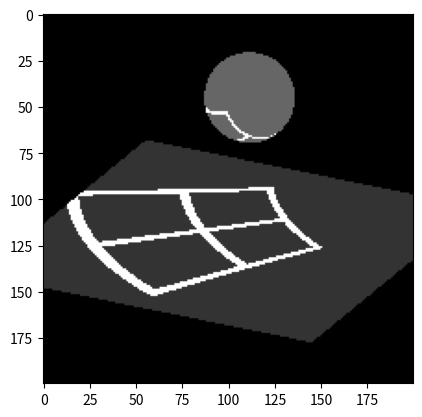

The matplotlib source for this figure:
import scipy as sp
import numpy as np

from matplotlib import pyplot as plt


def onStrip(start, end, width, p):  # start and end of orthogonal line, query point p, line width
    if start[0] == end[0]:  # parallel to y-axis
        dist = p[0] - start[0]
    elif start[1] == end[1]:  # parrallel to x-axis
        dist = p[1] - start[1]
    else:
        raise Exception("query line is not orthogonal to either x or y axis")
    return (abs(dist) - width / 2) <= 1e-8


def sample_grid(p, line_list, width, half_edge_length):
    if (abs(p[0]) > half_edge_length + width / 2) or (abs(p[1]) > half_edge_length + width / 2):
        return 0
    for line in line_list:
        if onStrip(line[0], line[1], width, p):
            # print(line[0], line[1])
            return 1
    return 0


# doing projection between x^2+y^2+(z-z_c)^2=1 sphere to the z=0 plane, requires z_c > 0
# these functions are all global to global with primitives defined above
def sProj(x, y, z, z_c=1):  # stereographic projection
    # using the second formulation from https://en.wikipedia.org/wiki/Stereographic_projection
    # actually, see my ipad note instead of wikipedia
    # return [2*x/(2-z), 2*y/(2-z)]
    return [(z_c + 1) * x / (z_c + 1 - z),
            (z_c + 1) * y / (z_c + 1 - z)]  # TODO: numerical stability for checking zero?


# doing projection from z=0 plane to  x^2+y^2+(z-z_c)^2=1 sphere
def invSProj(X, Y, z_c=1):
    A = 1 / ((1 + z_c) ** 2 + X ** 2 + Y ** 2)
    return [(1 + z_c) * 2 * A * X, (1 + z_c) * 2 * A * Y, z_c - ((1 + z_c) ** 2 - X ** 2 - Y ** 2) * A]


def mapMoebius(p, alpha=0, beta=0, p_offset=[0, 0, 1], verbose=0):
    # this is a 2D to 2D function such that given (X,Y), we should sample from (X',Y') which is the location given by Moebius transformation
    # would be a functor(?) in Ocaml
    # step 1. invSProj (X,Y) -> (x1, y1, z1) centered at p_offset
    x1, y1, z1 = invSProj(p[0] - p_offset[0], p[1] - p_offset[1], p_offset[2])  # global
    x1_, y1_, z1_ = x1, y1, z1 - p_offset[2]  # local
    if verbose:
        print(x1_, y1_, z1_)
    # step 2. (x1,y1,z1)->(x2, y2, z2) rotate and translate back
    p_loc = np.array([[x1_], [y1_], [z1_]])
    # the following part is basically eular angle but not so sure how that should be done in Ocaml
    r_alpha = np.array([[np.cos(-alpha), -np.sin(-alpha), 0],  # rot mat to z-axis of -alpha angle
                        [np.sin(-alpha), np.cos(-alpha), 0],
                        [0, 0, 1]])
    r_beta = np.array([[np.cos(beta), 0, np.sin(beta)],  # rot mat to y-axis of beta angle
                       [0, 1, 0],
                       [-np.sin(beta), 0, np.cos(beta)]])
    p_loc_rot = np.matmul(r_beta, np.matmul(r_alpha, p_loc))  # I think the order matters?
    x2, y2, z2 = p_loc_rot.flatten()
    z2 += 1  # global
    if verbose:
        print(x2, y2, z2)
    # step 3. sProj (x2, y2, z2) -> (X', Y') the location to sample from
    X_p, Y_p = sProj(x2, y2, z2)
    return X_p, Y_p


rad = lambda x: x / 180.0 * np.pi


def pointOnSphere(start, dir_unit):  # ray sphere intersection
    D = np.dot(-start, dir_unit)
    d = np.sqrt(np.linalg.norm(start) ** 2 - D ** 2)
    if (d > 0.98):  # discard boundary detail for visual effect (maybe this will be fixed by doing supersampling?)
        return np.zeros(3)
    l = np.sqrt(1 - d ** 2)
    return unit_vec(start + (D - l) * dir_unit)  # local


def mapSphereSample(p, alpha=0,
                    beta=0):  # given a point on sphere(local coordinates), found where it should map from(global coordinate)
    r_alpha = np.array([[np.cos(-alpha), -np.sin(-alpha), 0],  # rot mat to z-axis of -alpha angle
                        [np.sin(-alpha), np.cos(-alpha), 0],
                        [0, 0, 1]])
    r_beta = np.array([[np.cos(beta), 0, np.sin(beta)],  # rot mat to y-axis of beta angle
                       [0, 1, 0],
                       [-np.sin(beta), 0, np.cos(beta)]])
    p_loc_rot = np.matmul(r_beta, np.matmul(r_alpha, p))
    x2, y2, z2 = p_loc_rot.flatten()
    z2 += 1  # global
    # step 3. sProj (x2, y2, z2) -> (X', Y') the location to sample from
    X_p, Y_p = sProj(x2, y2, z2)
    return X_p, Y_p


unit_vec = lambda p: p / np.linalg.norm(p)


def planeIntersection(start, dir_unit):
    t = -start[2] / dir_unit[2]
    return start + t * dir_unit


def computeDir(view_direction):
    p_unit = unit_vec(np.array(view_direction))  # we assume view_direction is not along z axis

    if p_unit[2] < 1e-10:
        up_dir = np.array([0, 0, 1])
    else:
        up_dir = unit_vec(np.array([0, 0, 1 / p_unit[2]]) - p_unit)
    right_dir = -np.cross(p_unit, up_dir)
    return -p_unit, right_dir, up_dir


def getLines(grid_size=2, half_edge_length=1):
    # this part is probably going to be a functor in Ocaml
    x_l = np.array([1.0 / grid_size * i for i in range(grid_size + 1)])
    x_l = (x_l * 2 - 1) * half_edge_length

    line_list = []

    for i in range(grid_size + 1):
        line_list.append([[x_l[i], -half_edge_length], [x_l[i], half_edge_length]])  # lines that are parallel to y-axis
        line_list.append([[-half_edge_length, x_l[i]], [half_edge_length, x_l[i]]])  # lines that are parallel to x-axis
    line_list = np.array(line_list)
    return line_list


# -------> increase of j
# |   (0,0)  (0,1)
# |   (1,0)  (1,1)
# |/ increase of i

def getImage(sample_method, cameraoffset=1, view_direction=[1, -1, 1], alpha=0, beta=0, p_offset=[0, 0, 1], image_w=200,
             viewsize=8, plane_bd=4, half_edge_length=1, width=0.1, grid_size=2):
    line_list = getLines(grid_size, half_edge_length)
    img = np.empty([image_w, image_w])
    for i in range(image_w):
        for j in range(image_w):
            img[i, j] = sample_method(i, j, line_list, cameraoffset=cameraoffset, view_direction=view_direction,
                                      alpha=alpha, beta=beta, image_w=image_w, p_offset=p_offset, viewsize=viewsize,
                                      plane_bd=plane_bd)
    return img


def sample_plane(i, j, line_list, cameraoffset=1, view_direction=[1, -1, 1], alpha=0, beta=0, p_offset=[0, 0, 1],
                 image_w=200, viewsize=8, plane_bd=4, half_edge_length=1, width=0.1):
    p = [-viewsize + 2.0 * j / image_w * viewsize, viewsize - 2.0 * i / image_w * viewsize]
    # print(image_w)
    # p = [2.0 * j / image_w , - 2.0 * i ]
    # print(p)
    p = mapMoebius(p, alpha, beta, p_offset)
    return sample_grid(p, line_list, width, half_edge_length)


def sample_sphere(i, j, line_list, cameraoffset=1, view_direction=[1, -1, 1], alpha=0, beta=0, p_offset=[0, 0, 1],
                  image_w=200, viewsize=8, plane_bd=4, half_edge_length=1, width=0.1):
    forward_dir, right_dir, up_dir = computeDir(view_direction)  # these are all unit vectors
    p_start = forward_dir * 2 - (2 * i - image_w) / image_w * up_dir + (2 * j - image_w) / image_w * right_dir
    p_on_sphere = pointOnSphere(p_start, forward_dir)
    # print(p_start)
    if np.all(p_on_sphere == 0):
        return 0
    p_on_plane = mapSphereSample(p_on_sphere, alpha, beta)  # TODO: supersampling?
    c = sample_grid(p_on_plane, line_list, width, half_edge_length)
    if c == 0:
        return 0.2
    return c


def sample_all(i, j, line_list, cameraoffset=0, view_direction=[0, -1, 1], alpha=0, beta=0, p_offset=[0, 0, 1],
               image_w=200, viewsize=4, plane_bd=4, half_edge_length=1, width=0.1):
    forward_dir, right_dir, up_dir = computeDir(view_direction)  # these are all unit vectors
    p_start = np.array([0, 0, cameraoffset]) - 1.5 * forward_dir - (2 * i - image_w) / image_w * up_dir * viewsize + (
                2 * j - image_w) / image_w * right_dir * viewsize
    p_start_loc = p_start - np.array(p_offset)
    p_on_sphere = pointOnSphere(p_start_loc, forward_dir)
    if np.all(p_on_sphere == 0):
        # sample from plane
        p_on_plane = planeIntersection(p_start, forward_dir)
        if (abs(p_on_plane[0]) > plane_bd or abs(p_on_plane[1]) > plane_bd):
            return 0
        c = sample_grid(mapMoebius(p_on_plane, alpha, beta, p_offset), line_list, width, half_edge_length)
        if c == 0:
            return 0.2
    else:
        p_on_plane = mapSphereSample(p_on_sphere, alpha, beta)  # TODO: supersampling?
        c = sample_grid(p_on_plane, line_list, width, half_edge_length)
        if c == 0:
            return 0.4
    return c


# ----------------------------------------------------------
# ----------------------------------------------------------
# ascii printer part below:
# ----------------------------------------------------------
# ----------------------------------------------------------

def ascii_printer(img_as_np_ndarray, width_of_terminal=120):
    """
    Given ndarray which is an image,
    print it in ASCII format using nearest neighbor sampling.
    :param img_as_np_ndarray:
    :param width_of_terminal: 80, 120, 160 width all good.
        though 80 is a little small.
    :return:
    """
    image = img_as_np_ndarray
    # numpydata = np.asarray(image)
    # already an ndarray so we are good
    numpydata = image
    # print(type(numpydata))
    # print(numpydata.shape)
    terminal_width = width_of_terminal
    # aspect_ratio = 1 / (image.size[1] / image.size[0])
    aspect_ratio = 1 / (image.shape[1] / image.shape[0])
    terminal_height = int(terminal_width / aspect_ratio)
    img = numpydata
    # pixel_ascii_map = "`^\",:;Il!i~+_-?][}{1)(|\\/tfjrxnuvczXYUJCLQ0OZmwqpdbkhao*#MW&8%B@$"
    # pixel_ascii_map = "                                        ``````````````````````````................................-':_,^=;><+!rc*/z?sLTv)J7(|Fi{C}fI31tlu[neoZ5Yxjya]2ESwqkP6h9d4VpOGbUAKXHm8RD#$Bg0MNWQ%&@"
    pixel_ascii_map = " `.-':_,^=;><+!rc*/z?sLTv)J7(|Fi{C}fI31tlu[neoZ5Yxjya]2ESwqkP6h9d4VpOGbUAKXHm8RD#$Bg0MNWQ%&@"
    # you could refactor to something otherwise than a y = -mx + b function
    # so instead of affine linear function you could make it quadratic or exponential etc.
    # depending on your needs
    # adjusting the gradient/slope here. This could be done quantitatively but i am going with
    # what works for now
    density = [(max(1, (len(pixel_ascii_map) + 1 - i * 5)) * ch) for i, ch in enumerate(pixel_ascii_map)]
    mapped_density = list(map(lambda s : [ch for ch in s], density))
    acc_density = []
    for ls in mapped_density:
        for elt in ls:
            acc_density.append(elt)
    pixel_ascii_map = acc_density

    width_multipler: int = 2

    max_in_array = np.amax(img)
    max_val = max_in_array
    max_val = 1 if max_val == 0 else max_val
    # print(max_val)
    for j in range(terminal_height):
      for i in range(terminal_width):
        actual_height = img.shape[0]
        actual_width = img.shape[1]
        sampled_j = (j / terminal_height) * actual_height
        sampled_i = (i / terminal_width) * actual_width
        # nearest_j = int(round(sampled_j))
        # nearest_i = int(round(sampled_i))
        nearest_j = int(sampled_j)
        nearest_i = int(sampled_i)
        # rgb value below, with 3 components, an ndarray
        val = img[nearest_j, nearest_i]
        # print(val)
        # print(type(val))
        # print(val.size)
        # print(val.shape)
        avg_val: float = np.average(val)
        ascii_val_idx = int(avg_val / max_val * (len(pixel_ascii_map) - 1))
        ascii_val = pixel_ascii_map[ascii_val_idx]
        print(ascii_val * width_multipler, end="")
      print('\n', end="")

# ----------------------------------------------------------
# ----------------------------------------------------------
# ascii printer part above:
# ----------------------------------------------------------
# ----------------------------------------------------------

# ----------------------------------------------------------
# ----------------------------------------------------------
# Edited main method below to incorporate ascii printer:
# ----------------------------------------------------------
# ----------------------------------------------------------

if __name__ == "__main__":
    for s in [sample_plane, sample_sphere, sample_all]:
        img = getImage(s, cameraoffset=1, view_direction=[1, -2, 1], alpha=rad(45), beta=rad(-30), p_offset=[0, 1, 3],
                       image_w=200, viewsize=4, grid_size=2)
        plt.imshow(img, cmap='gray')
        plt.show()

        # print(type(img))
        # print(img.size)
        # print(img.shape)
        ascii_printer(img, width_of_terminal=40)

# ----------------------------------------------------------
# ----------------------------------------------------------
# Edited main method above to incoporate ascii printer:
# ----------------------------------------------------------
# ----------------------------------------------------------

